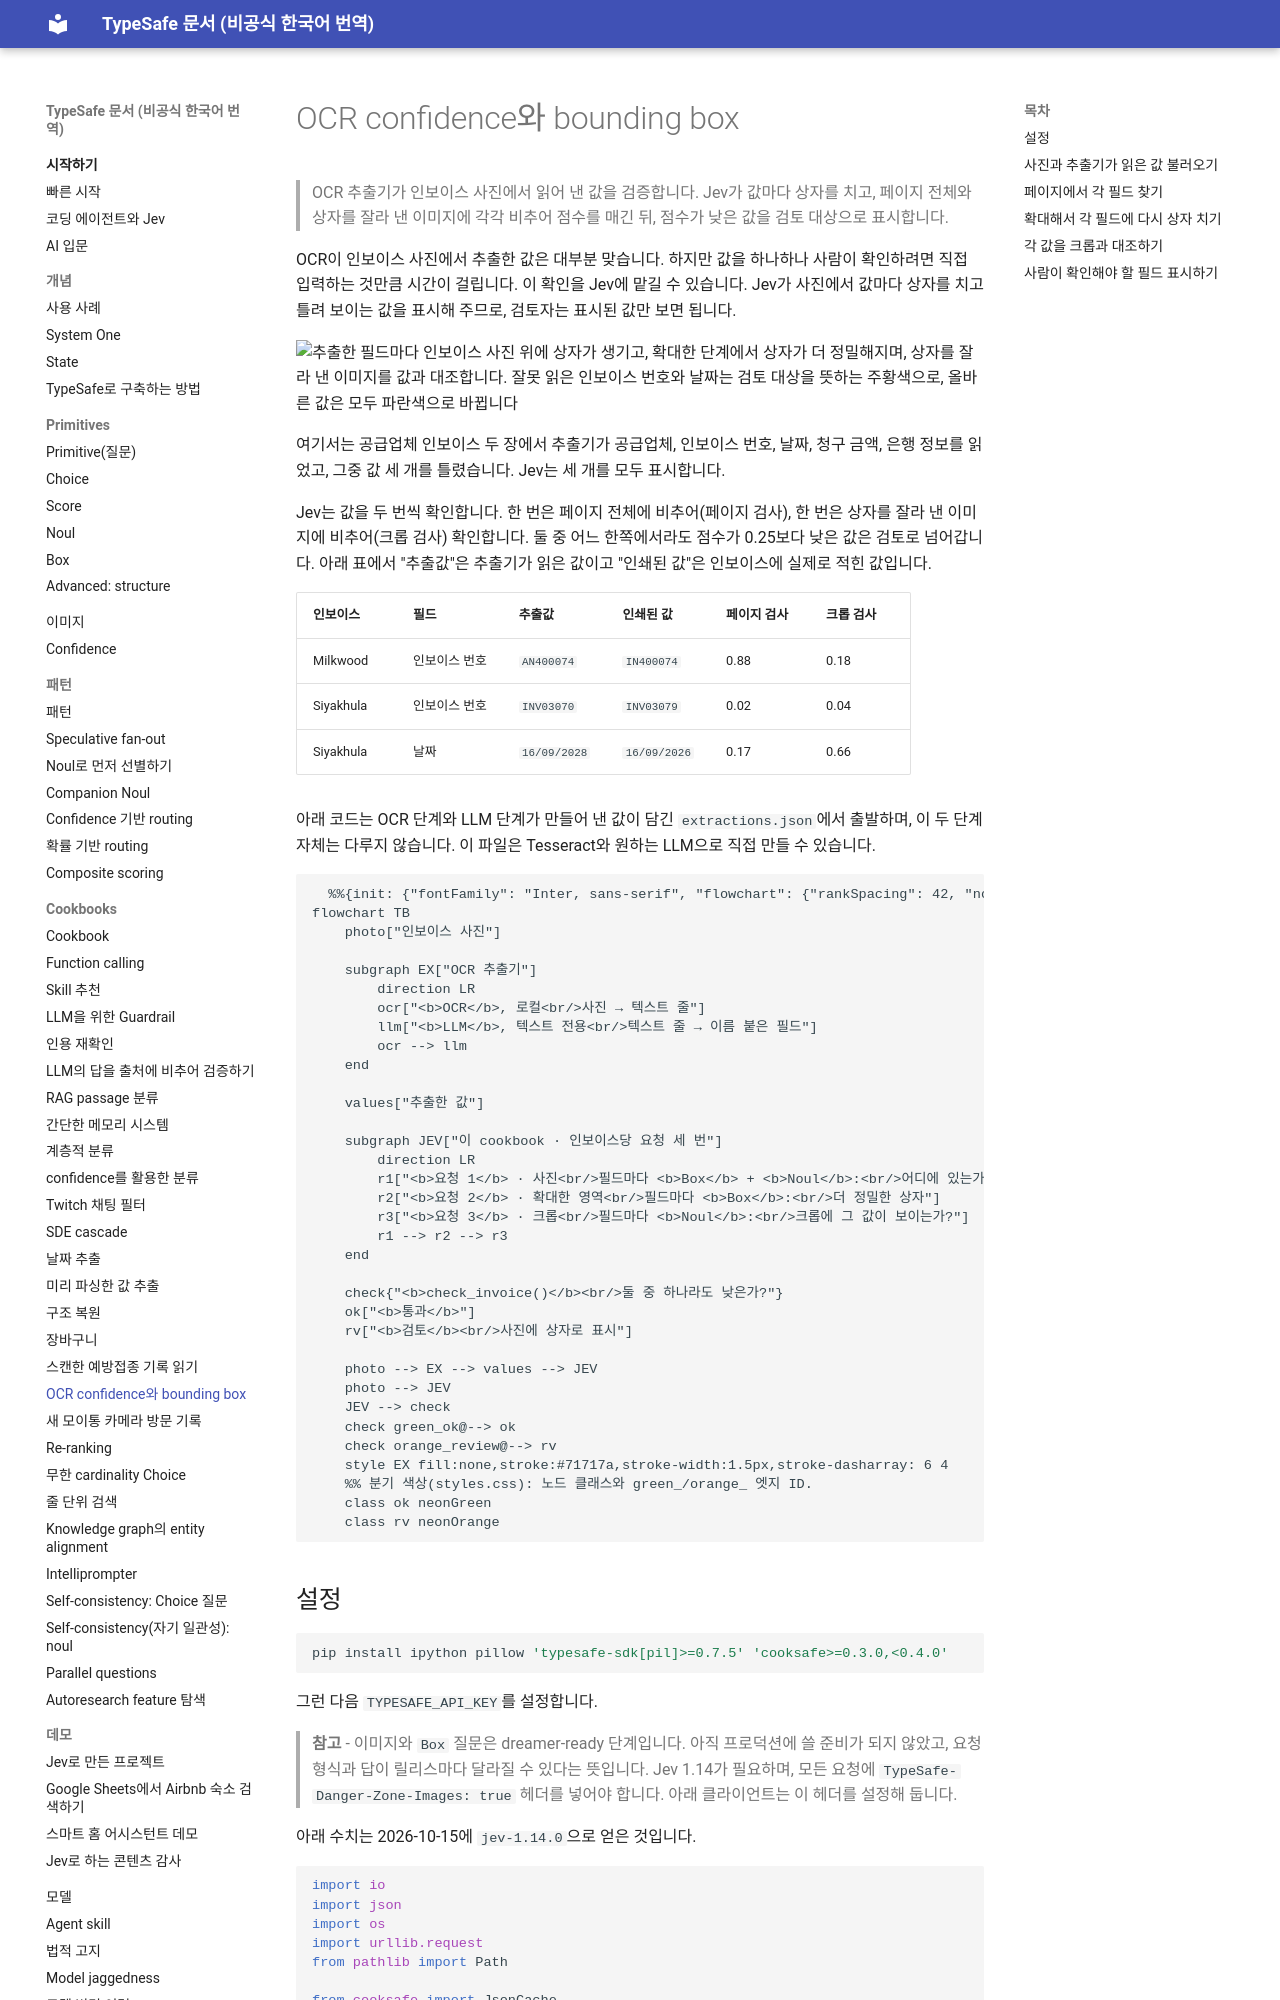

repository: ryankwondev/typesafe-docs-ko · page: cookbooks/ocr_confidence_bounding_boxes/index.html · generator: mkdocs

# OCR confidence와 bounding box

> OCR 추출기가 인보이스 사진에서 읽어 낸 값을 검증합니다. Jev가 값마다 상자를 치고, 페이지 전체와 상자를 잘라 낸 이미지에 각각 비추어 점수를 매긴 뒤, 점수가 낮은 값을 검토 대상으로 표시합니다.

OCR이 인보이스 사진에서 추출한 값은 대부분 맞습니다. 하지만 값을 하나하나 사람이
확인하려면 직접 입력하는 것만큼 시간이 걸립니다. 이 확인을 Jev에 맡길 수 있습니다. Jev가
사진에서 값마다 상자를 치고 틀려 보이는 값을 표시해 주므로, 검토자는 표시된 값만 보면 됩니다.

![추출한 필드마다 인보이스 사진 위에 상자가 생기고, 확대한 단계에서 상자가 더 정밀해지며,
상자를 잘라 낸 이미지를 값과 대조합니다. 잘못 읽은 인보이스 번호와 날짜는 검토 대상을 뜻하는
주황색으로, 올바른 값은 모두 파란색으로 바뀝니다](https://mintcdn.com/ts-docs/l_j5jNYNp6JTBESY/cookbooks/ocr_confidence_bounding_boxes/ocr-confidence-hero.gif?s=c6eec832bd5c0781c8f1954dea06c94d)

여기서는 공급업체 인보이스 두 장에서 추출기가 공급업체, 인보이스 번호, 날짜, 청구 금액,
은행 정보를 읽었고, 그중 값 세 개를 틀렸습니다. Jev는 세 개를 모두 표시합니다.

Jev는 값을 두 번씩 확인합니다. 한 번은 페이지 전체에 비추어(페이지 검사), 한 번은 상자를
잘라 낸 이미지에 비추어(크롭 검사) 확인합니다. 둘 중 어느 한쪽에서라도 점수가 0.25보다 낮은
값은 검토로 넘어갑니다. 아래 표에서 "추출값"은 추출기가 읽은 값이고 "인쇄된 값"은 인보이스에
실제로 적힌 값입니다.

| 인보이스 | 필드 | 추출값 | 인쇄된 값 | 페이지 검사 | 크롭 검사 |
| - | - | - | - | - | - |
| Milkwood | 인보이스 번호 | `AN400074` | `IN400074` | 0.88 | 0.18 |
| Siyakhula | 인보이스 번호 | `INV03070` | `INV03079` | 0.02 | 0.04 |
| Siyakhula | 날짜 | `16/09/2028` | `16/09/2026` | 0.17 | 0.66 |

아래 코드는 OCR 단계와 LLM 단계가 만들어 낸 값이 담긴 `extractions.json`에서 출발하며, 이 두
단계 자체는 다루지 않습니다. 이 파일은 Tesseract와 원하는 LLM으로 직접 만들 수 있습니다.

```mermaid
  %%{init: {"fontFamily": "Inter, sans-serif", "flowchart": {"rankSpacing": 42, "nodeSpacing": 28, "wrappingWidth": 300, "subGraphTitleMargin": {"top": 12, "bottom": 36}}}}%%
flowchart TB
    photo["인보이스 사진"]

    subgraph EX["OCR 추출기"]
        direction LR
        ocr["<b>OCR</b>, 로컬<br/>사진 → 텍스트 줄"]
        llm["<b>LLM</b>, 텍스트 전용<br/>텍스트 줄 → 이름 붙은 필드"]
        ocr --> llm
    end

    values["추출한 값"]

    subgraph JEV["이 cookbook · 인보이스당 요청 세 번"]
        direction LR
        r1["<b>요청 1</b> · 사진<br/>필드마다 <b>Box</b> + <b>Noul</b>:<br/>어디에 있는가, 값이 그 필드가 맞는가?"]
        r2["<b>요청 2</b> · 확대한 영역<br/>필드마다 <b>Box</b>:<br/>더 정밀한 상자"]
        r3["<b>요청 3</b> · 크롭<br/>필드마다 <b>Noul</b>:<br/>크롭에 그 값이 보이는가?"]
        r1 --> r2 --> r3
    end

    check{"<b>check_invoice()</b><br/>둘 중 하나라도 낮은가?"}
    ok["<b>통과</b>"]
    rv["<b>검토</b><br/>사진에 상자로 표시"]

    photo --> EX --> values --> JEV
    photo --> JEV
    JEV --> check
    check green_ok@--> ok
    check orange_review@--> rv
    style EX fill:none,stroke:#71717a,stroke-width:1.5px,stroke-dasharray: 6 4
    %% 분기 색상(styles.css): 노드 클래스와 green_/orange_ 엣지 ID.
    class ok neonGreen
    class rv neonOrange
```
